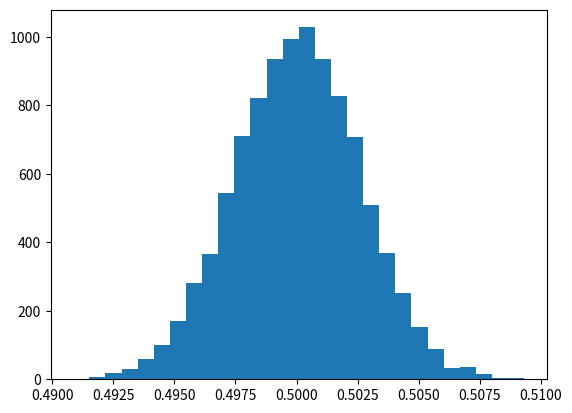

The matplotlib source for this figure:
import math
import random
from collections import Counter
from typing import Callable, List
import matplotlib.pyplot as plt

def sampling(sample_func:Callable[[],float],n:int,sta_func:Callable[[List],float]):
    return sta_func([sample_func() for i in range(n)])


def hist(xs:List[float]):
    # m=math.ceil(math.log2(len(xs)))
    # lo=min(xs)
    # hi=max(xs)
    # delta=(hi-lo)/m
    #
    # res=Counter([(x-lo)//delta for x in xs])
    #
    # res2=[(lo+k*delta,v) for k,v in res.items()]
    #
    # plt.plot([x[0] for x in res2],[x[1] for x in res2])
    plt.hist(xs,bins=math.ceil(math.log2(len(xs)))*2)
    plt.show()


if __name__=='__main__':
    sample_func=random.random

    res=[sampling(sample_func,12800,lambda x:sum(x)/len(x)) for i in range(10000)]

    hist(res)

